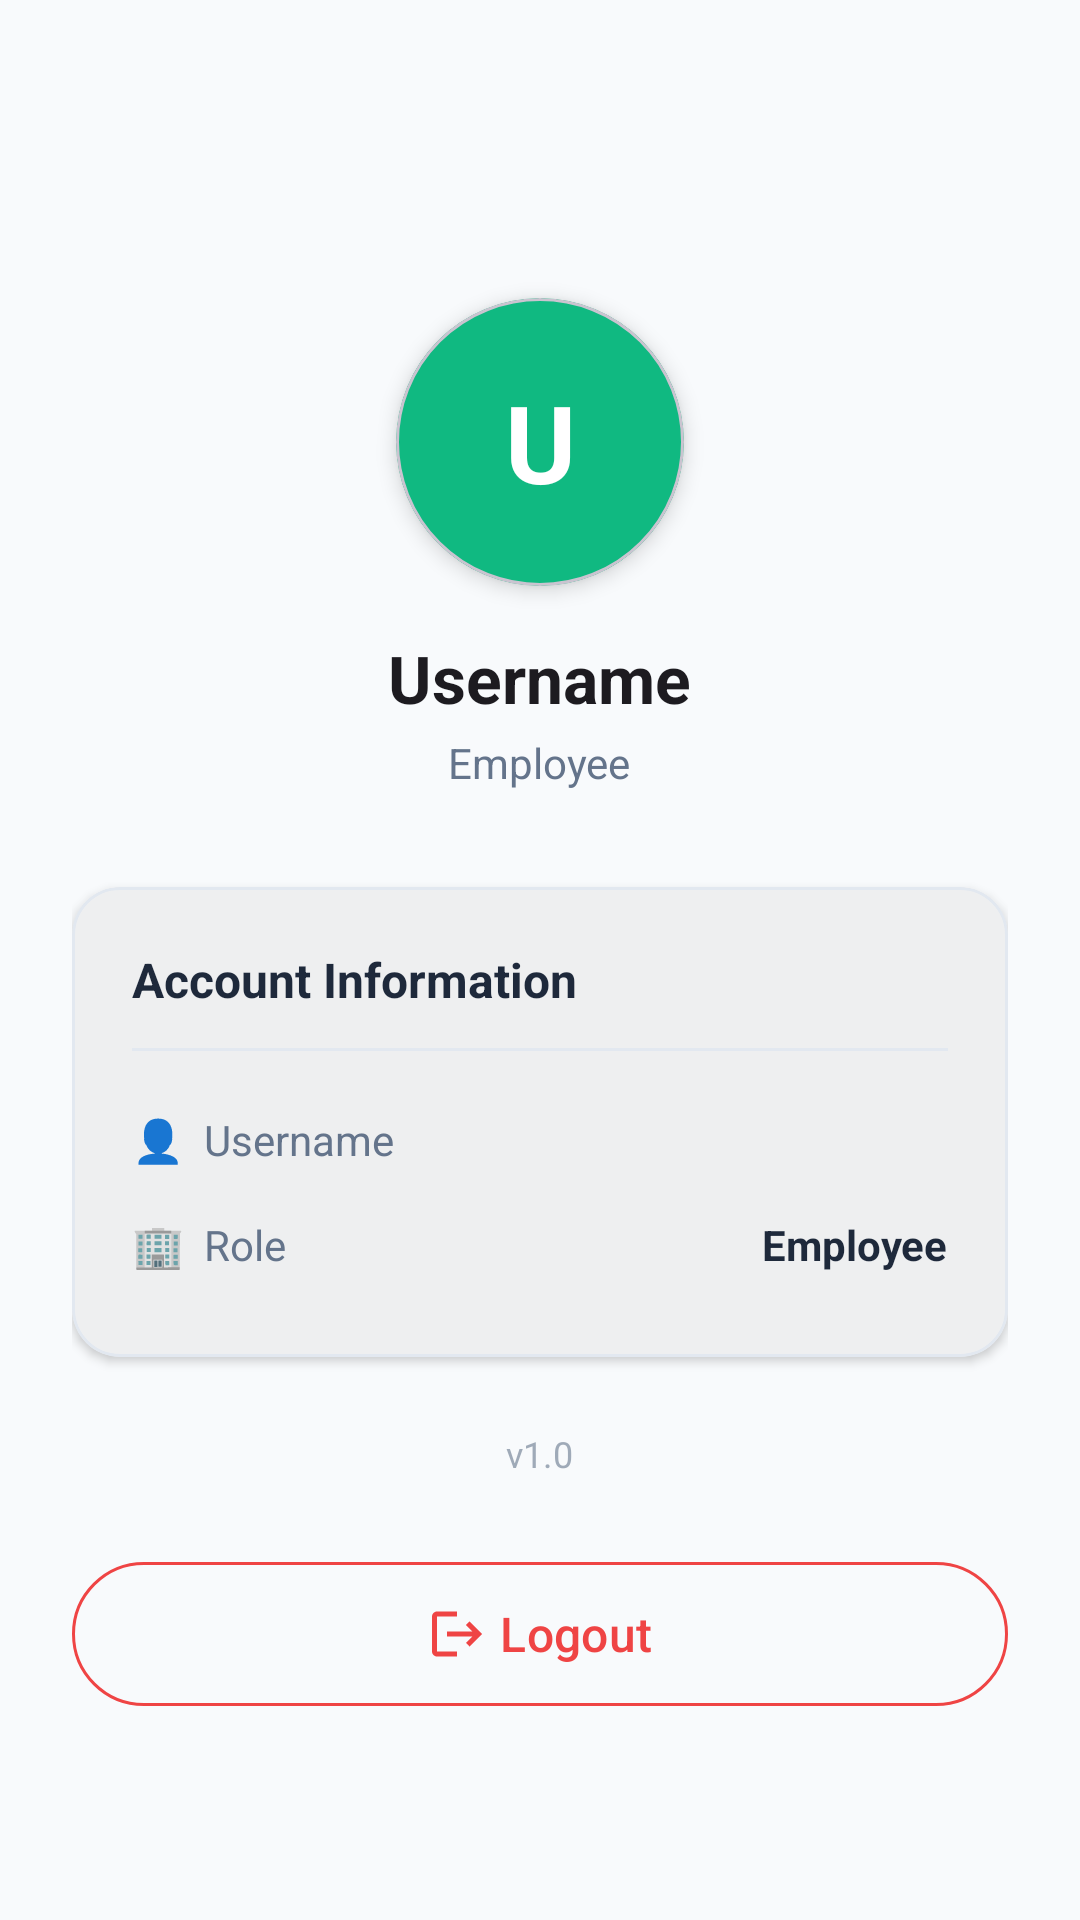

The Android layout XML behind this screen, and the referenced resources:
<!-- AndroidManifest.xml: application theme Theme.AttendanceApp -->
<!-- res/layout/fragment_profile.xml -->
<?xml version="1.0" encoding="utf-8"?>
<ScrollView xmlns:android="http://schemas.android.com/apk/res/android"
    xmlns:app="http://schemas.android.com/apk/res-auto"
    android:layout_width="match_parent"
    android:layout_height="match_parent"
    android:background="?android:attr/colorBackground"
    android:fillViewport="true">

    <LinearLayout
        android:layout_width="match_parent"
        android:layout_height="wrap_content"
        android:gravity="center"
        android:orientation="vertical"
        android:padding="24dp">

        
        <com.google.android.material.card.MaterialCardView
            android:layout_width="96dp"
            android:layout_height="96dp"
            android:layout_marginTop="32dp"
            app:cardCornerRadius="48dp"
            app:cardElevation="4dp"
            app:cardBackgroundColor="@color/secondary">

            <TextView
                android:id="@+id/tvProfileInitial"
                android:layout_width="match_parent"
                android:layout_height="match_parent"
                android:gravity="center"
                android:text="U"
                android:textColor="@color/white"
                android:textSize="36sp"
                android:textStyle="bold" />
        </com.google.android.material.card.MaterialCardView>

        
        <TextView
            android:id="@+id/tvProfileName"
            android:layout_width="wrap_content"
            android:layout_height="wrap_content"
            android:layout_marginTop="16dp"
            android:text="Username"
            android:textColor="?attr/colorOnBackground"
            android:textSize="22sp"
            android:textStyle="bold" />

        
        <TextView
            android:id="@+id/tvProfileRole"
            android:layout_width="wrap_content"
            android:layout_height="wrap_content"
            android:layout_marginTop="4dp"
            android:text="Employee"
            android:textColor="?attr/colorOnSurfaceVariant"
            android:textSize="14sp" />

        
        <com.google.android.material.card.MaterialCardView
            android:layout_width="match_parent"
            android:layout_height="wrap_content"
            android:layout_marginTop="32dp"
            app:cardBackgroundColor="@color/card_background"
            app:cardCornerRadius="16dp"
            app:cardElevation="2dp"
            app:strokeColor="@color/card_stroke"
            app:strokeWidth="1dp">

            <LinearLayout
                android:layout_width="match_parent"
                android:layout_height="wrap_content"
                android:orientation="vertical"
                android:padding="20dp">

                <TextView
                    android:layout_width="wrap_content"
                    android:layout_height="wrap_content"
                    android:text="Account Information"
                    android:textColor="?attr/colorOnSurface"
                    android:textSize="16sp"
                    android:textStyle="bold" />

                <View
                    android:layout_width="match_parent"
                    android:layout_height="1dp"
                    android:layout_marginVertical="12dp"
                    android:background="@color/divider" />

                
                <LinearLayout
                    android:layout_width="match_parent"
                    android:layout_height="wrap_content"
                    android:gravity="center_vertical"
                    android:paddingVertical="8dp">

                    <TextView
                        android:layout_width="wrap_content"
                        android:layout_height="wrap_content"
                        android:text="👤  Username"
                        android:textColor="?attr/colorOnSurfaceVariant"
                        android:textSize="14sp" />

                    <View
                        android:layout_width="0dp"
                        android:layout_height="0dp"
                        android:layout_weight="1" />

                    <TextView
                        android:id="@+id/tvProfileUsername"
                        android:layout_width="wrap_content"
                        android:layout_height="wrap_content"
                        android:textColor="?attr/colorOnSurface"
                        android:textSize="14sp"
                        android:textStyle="bold" />
                </LinearLayout>

                
                <LinearLayout
                    android:layout_width="match_parent"
                    android:layout_height="wrap_content"
                    android:gravity="center_vertical"
                    android:paddingVertical="8dp">

                    <TextView
                        android:layout_width="wrap_content"
                        android:layout_height="wrap_content"
                        android:text="🏢  Role"
                        android:textColor="?attr/colorOnSurfaceVariant"
                        android:textSize="14sp" />

                    <View
                        android:layout_width="0dp"
                        android:layout_height="0dp"
                        android:layout_weight="1" />

                    <TextView
                        android:layout_width="wrap_content"
                        android:layout_height="wrap_content"
                        android:text="Employee"
                        android:textColor="?attr/colorOnSurface"
                        android:textSize="14sp"
                        android:textStyle="bold" />
                </LinearLayout>
            </LinearLayout>
        </com.google.android.material.card.MaterialCardView>

        
        <TextView
            android:id="@+id/tvProfileVersion"
            android:layout_width="wrap_content"
            android:layout_height="wrap_content"
            android:layout_marginTop="24dp"
            android:text="v1.0"
            android:textColor="?attr/colorOnSurfaceVariant"
            android:textSize="12sp"
            android:alpha="0.6" />

        
        <com.google.android.material.button.MaterialButton
            android:id="@+id/btnProfileLogout"
            style="@style/Widget.Material3.Button.OutlinedButton"
            android:layout_width="match_parent"
            android:layout_height="56dp"
            android:layout_marginTop="24dp"
            android:text="Logout"
            android:textAllCaps="false"
            android:textColor="@color/error"
            android:textSize="16sp"
            app:cornerRadius="28dp"
            app:icon="@drawable/ic_logout"
            app:iconGravity="textStart"
            app:iconSize="20dp"
            app:iconTint="@color/error"
            app:strokeColor="@color/error"
            app:strokeWidth="1dp" />

    </LinearLayout>
</ScrollView>
<!-- resources referenced by this layout -->
<resources>
  <color name="card_background">#FFFFFFFF</color>
  <color name="card_stroke">#FFE2E8F0</color>
  <color name="divider">#FFE2E8F0</color>
  <color name="error">#FFEF4444</color>
  <color name="secondary">#FF10B981</color>
  <color name="white">#FFFFFFFF</color>
  <!-- drawable ic_logout (drawable) -->
  <vector xmlns:android="http://schemas.android.com/apk/res/android"
      android:width="24dp"
      android:height="24dp"
      android:viewportWidth="24"
      android:viewportHeight="24">
      <path
          android:fillColor="#FF64748B"
          android:pathData="M17,7l-1.41,1.41L18.17,11H8v2h10.17l-2.58,2.58L17,17l5,-5zM4,5h8V3H4c-1.1,0 -2,0.9 -2,2v14c0,1.1 0.9,2 2,2h8v-2H4V5z" />
  </vector>
  <style name="Theme.AttendanceApp" parent="Theme.Material3.Light.NoActionBar">
          <item name="colorPrimary">@color/primary</item>
          <item name="colorPrimaryVariant">@color/primary_variant</item>
          <item name="colorOnPrimary">@color/on_primary</item>
          <item name="colorSecondary">@color/secondary</item>
          <item name="colorSecondaryVariant">@color/secondary_variant</item>
          <item name="colorOnSecondary">@color/on_secondary</item>
          <item name="android:colorBackground">@color/background</item>
          <item name="colorSurface">@color/surface</item>
          <item name="colorOnSurface">@color/on_surface</item>
          <item name="colorOnSurfaceVariant">@color/on_surface_variant</item>
          <item name="colorError">@color/error</item>
          <item name="colorOnError">@color/on_error</item>
          <item name="android:statusBarColor">@color/primary</item>
          <item name="android:navigationBarColor">@color/primary</item>
      </style>
  <color name="primary">#FF1B2838</color>
  <color name="primary_variant">#FF0F1923</color>
  <color name="on_primary">#FFFFFFFF</color>
  <color name="secondary_variant">#FF059669</color>
  <color name="on_secondary">#FFFFFFFF</color>
  <color name="background">#FFF8FAFC</color>
  <color name="surface">#FFFFFFFF</color>
  <color name="on_surface">#FF1E293B</color>
  <color name="on_surface_variant">#FF64748B</color>
  <color name="on_error">#FFFFFFFF</color>
</resources>
